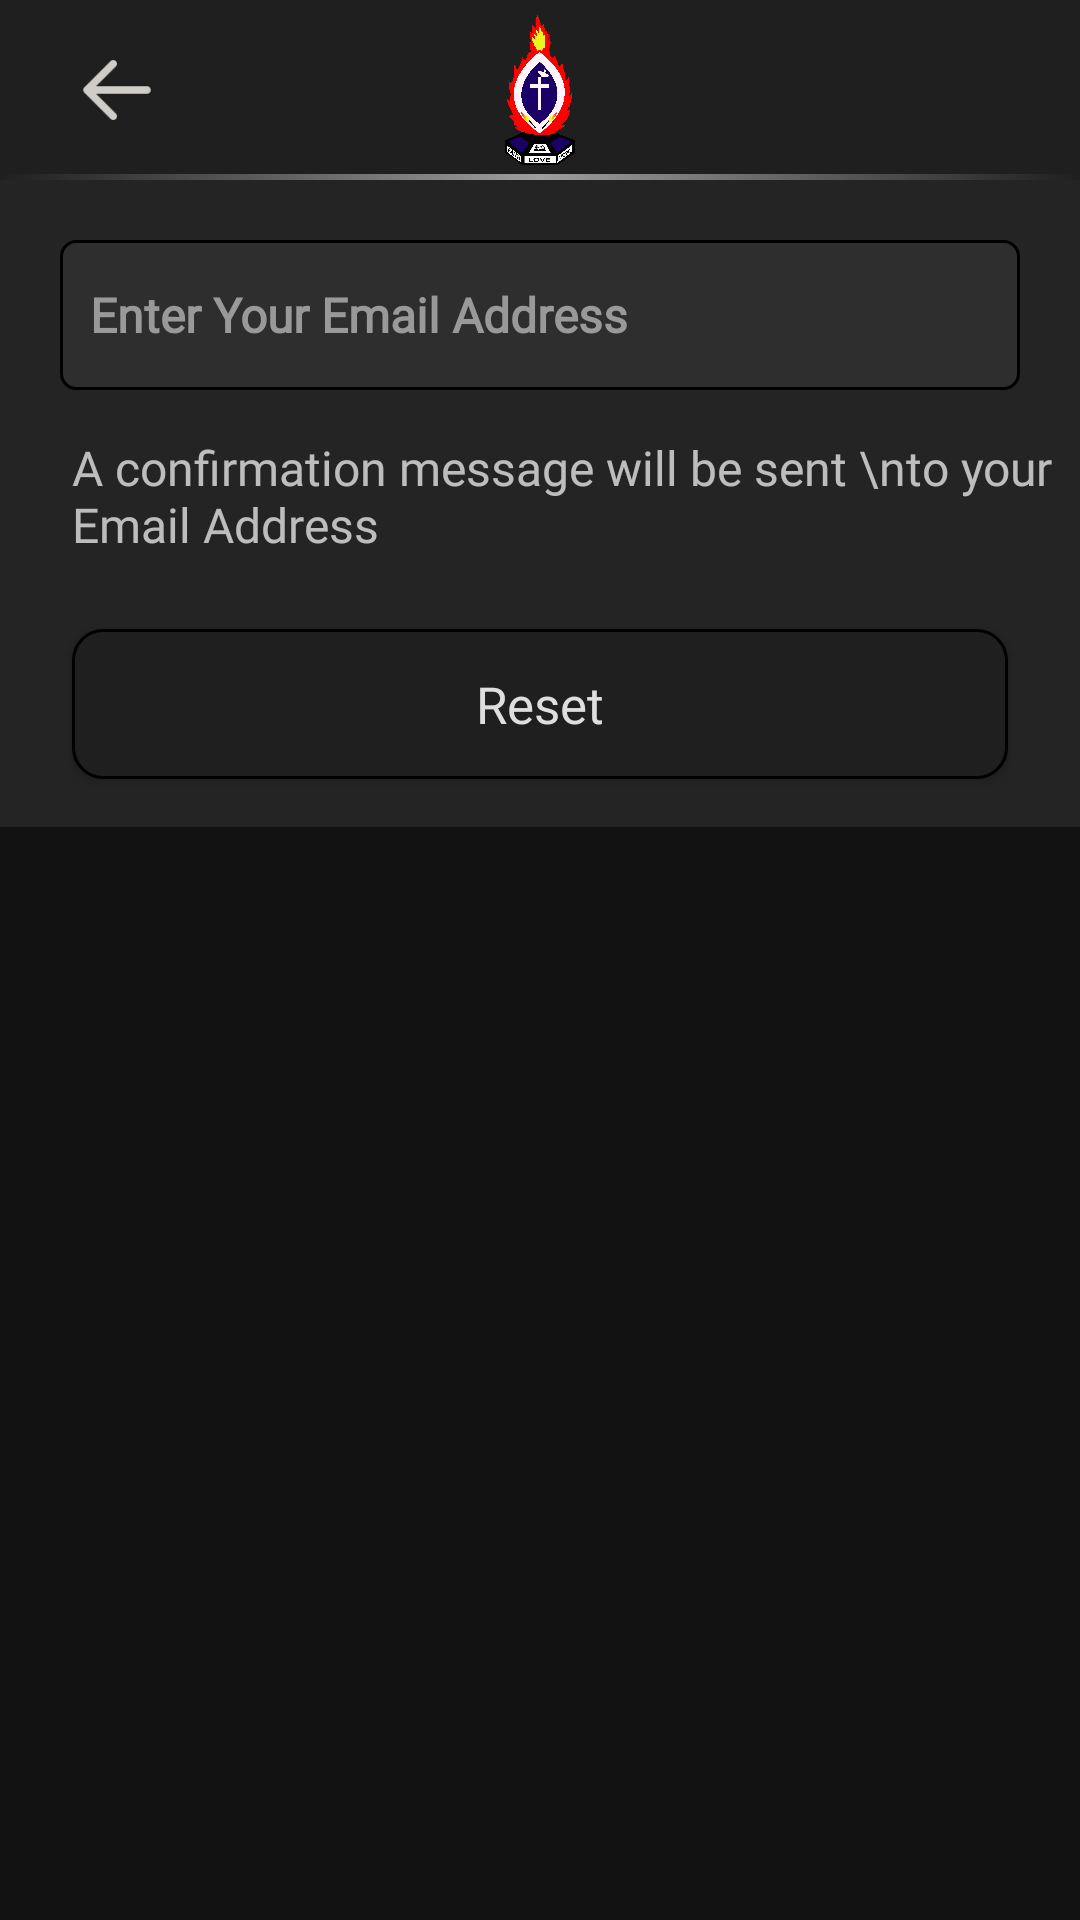

The Android layout XML behind this screen, and the referenced resources:
<!-- AndroidManifest.xml: application theme Theme.ProjectPhairu -->
<!-- res/layout/dialog_forgot.xml -->
<?xml version="1.0" encoding="utf-8"?>
<androidx.constraintlayout.widget.ConstraintLayout xmlns:android="http://schemas.android.com/apk/res/android"
    xmlns:tools="http://schemas.android.com/tools"
    android:layout_width="match_parent"
    android:layout_height="wrap_content"
    xmlns:app="http://schemas.android.com/apk/res-auto"
    android:id="@+id/dialogForgot"
    android:background="@color/background">

    <com.google.android.material.appbar.AppBarLayout
        android:id="@+id/top_appbar"
        android:layout_width="match_parent"
        android:layout_height="wrap_content"
        app:layout_constraintEnd_toEndOf="parent"
        app:layout_constraintStart_toStartOf="parent"
        app:layout_constraintTop_toTopOf="parent">


        <androidx.constraintlayout.widget.ConstraintLayout
            android:layout_width="match_parent"
            android:layout_height="60dp"
            android:background="@color/topAppBarColor">

            <ImageView
                android:id="@+id/imageView3"
                android:layout_width="50dp"
                android:layout_height="50dp"
                android:layout_alignParentLeft="true"
                android:layout_alignParentEnd="true"
                android:layout_centerHorizontal="true"
                android:src="@drawable/pcea_logo"
                app:layout_constraintBottom_toBottomOf="parent"
                app:layout_constraintEnd_toEndOf="parent"
                app:layout_constraintStart_toStartOf="parent"
                app:layout_constraintTop_toTopOf="parent" />


            <View
                android:layout_width="match_parent"
                android:layout_height="2dp"
                android:background="@drawable/gradient"
                app:layout_constraintBottom_toBottomOf="parent" />

            <ImageView
                android:id="@+id/backIcon"
                android:layout_width="30dp"
                android:layout_height="30dp"
                android:layout_marginStart="24dp"
                android:src="@drawable/windows_back"
                app:layout_constraintBottom_toBottomOf="parent"
                app:layout_constraintStart_toStartOf="parent"
                app:layout_constraintTop_toTopOf="parent" />


        </androidx.constraintlayout.widget.ConstraintLayout>

    </com.google.android.material.appbar.AppBarLayout>

    <androidx.constraintlayout.widget.ConstraintLayout
        android:id="@+id/dialogBox"
        android:layout_width="match_parent"
        android:layout_height="wrap_content"
        android:background="@color/drawerBackground"
        app:layout_constraintTop_toBottomOf="@+id/top_appbar"
        tools:layout_editor_absoluteX="26dp">

        <EditText
            android:id="@+id/resetEmail"
            android:layout_width="match_parent"
            android:layout_height="50dp"
            android:layout_margin="20dp"
            android:background="@drawable/inputbackground"
            android:fontFamily="@font/mada"
            android:hint="Enter Your Email Address"
            android:cursorVisible="true"
            android:inputType="textEmailAddress"
            android:maxLines="1"
            android:padding="10dp"
            android:textColor="@color/textColorPurple"
            android:textColorHighlight="@color/cardview_dark_background"
            android:textColorHint="@color/hintText"
            android:textSize="16sp"
            android:textStyle="bold"
            app:layout_constraintEnd_toEndOf="parent"
            app:layout_constraintStart_toStartOf="parent"
            app:layout_constraintTop_toTopOf="parent" />


        <androidx.appcompat.widget.AppCompatButton
            android:id="@+id/btnReset"
            android:layout_width="match_parent"
            android:layout_height="50dp"
            android:layout_marginStart="24dp"
            android:layout_marginTop="24dp"
            android:layout_marginEnd="24dp"
            android:layout_marginBottom="16dp"
            android:fontFamily="@font/poppins_bold"
            android:text="Reset"
            android:background="@drawable/logins_button_background"
            android:textAllCaps="false"
            android:textColor="@color/textColorPurple"
            android:textSize="17sp"
            app:layout_constraintBottom_toBottomOf="parent"
            app:layout_constraintEnd_toEndOf="parent"
            app:layout_constraintStart_toStartOf="parent"
            app:layout_constraintTop_toBottomOf="@+id/textView6" />

        <TextView
            android:id="@+id/textView6"
            android:layout_width="match_parent"
            android:layout_height="wrap_content"
            android:layout_marginStart="24dp"
            android:layout_marginTop="15dp"
            android:fontFamily="@font/mada"
            android:text="A confirmation message will be sent \nto your Email Address"
            android:textSize="16sp"
            app:layout_constraintEnd_toEndOf="parent"
            app:layout_constraintStart_toStartOf="parent"
            app:layout_constraintTop_toBottomOf="@+id/resetEmail" />


    </androidx.constraintlayout.widget.ConstraintLayout>

</androidx.constraintlayout.widget.ConstraintLayout>
<!-- resources referenced by this layout -->
<resources>
  <color name="background">#121212</color>
  <color name="drawerBackground">#242424</color>
  <color name="hintText">#999999</color>
  <color name="textColorPurple">#DEDEDE</color>
  <color name="topAppBarColor">#1F1F1F</color>
  <!-- drawable gradient (drawable) -->
  <?xml version="1.0" encoding="utf-8"?>
  <selector xmlns:android="http://schemas.android.com/apk/res/android">
  <item>
      <shape android:shape="rectangle">
          <gradient android:startColor="#00ffffff" android:centerColor="#90ffffff" android:endColor="#00ffffff"/>
      </shape>
  </item>
  </selector>
  <!-- drawable inputbackground (drawable) -->
  <?xml version="1.0" encoding="utf-8"?>
  <shape xmlns:android="http://schemas.android.com/apk/res/android" android:shape="rectangle">
      <stroke
          android:color="@color/black"
          android:width="1dp" />
      <solid android:color="@color/bottomNavBackground"/>
      <corners
          android:radius="5dp" />
  </shape>
  <!-- drawable logins_button_background (drawable) -->
  <?xml version="1.0" encoding="utf-8"?>
  <shape xmlns:android="http://schemas.android.com/apk/res/android" android:shape="rectangle">
      <stroke
          android:width="1dp"
          android:color="@color/black"/>
      <solid android:color="@color/topAppBarColor"/>
      <corners
          android:radius="10dp" />
  </shape>
  <!-- drawable pcea_logo: png bitmap (drawable, 28765 bytes) -->
  <!-- drawable windows_back: png bitmap (drawable, 519 bytes) -->
  <style name="Theme.ProjectPhairu" parent="Base.Theme.ProjectPhairu" />
  <color name="black">#FF000000</color>
  <color name="bottomNavBackground">#2E2E2E</color>
  <style name="Base.Theme.ProjectPhairu" parent="Theme.MaterialComponents.NoActionBar">
          <item name="android:windowSoftInputMode">adjustResize</item>
          <item name="colorPrimary">@color/blue</item>
          <item name="colorSecondary">@color/white</item>
          <item name="android:statusBarColor" tools:targetApi="1">@color/background</item>
          <item name="android:windowBackground">@color/background</item>
          <item name="android:windowIsTranslucent">true</item>
          <item name="android:windowActionBar">true</item>
          <item name="android:windowTranslucentStatus">true</item>
          <item name="android:windowTranslucentNavigation">true</item>
          <item name="android:windowDrawsSystemBarBackgrounds">true</item>
      </style>
  <color name="blue">#2979FF</color>
  <color name="white">#FFFFFFFF</color>
</resources>
